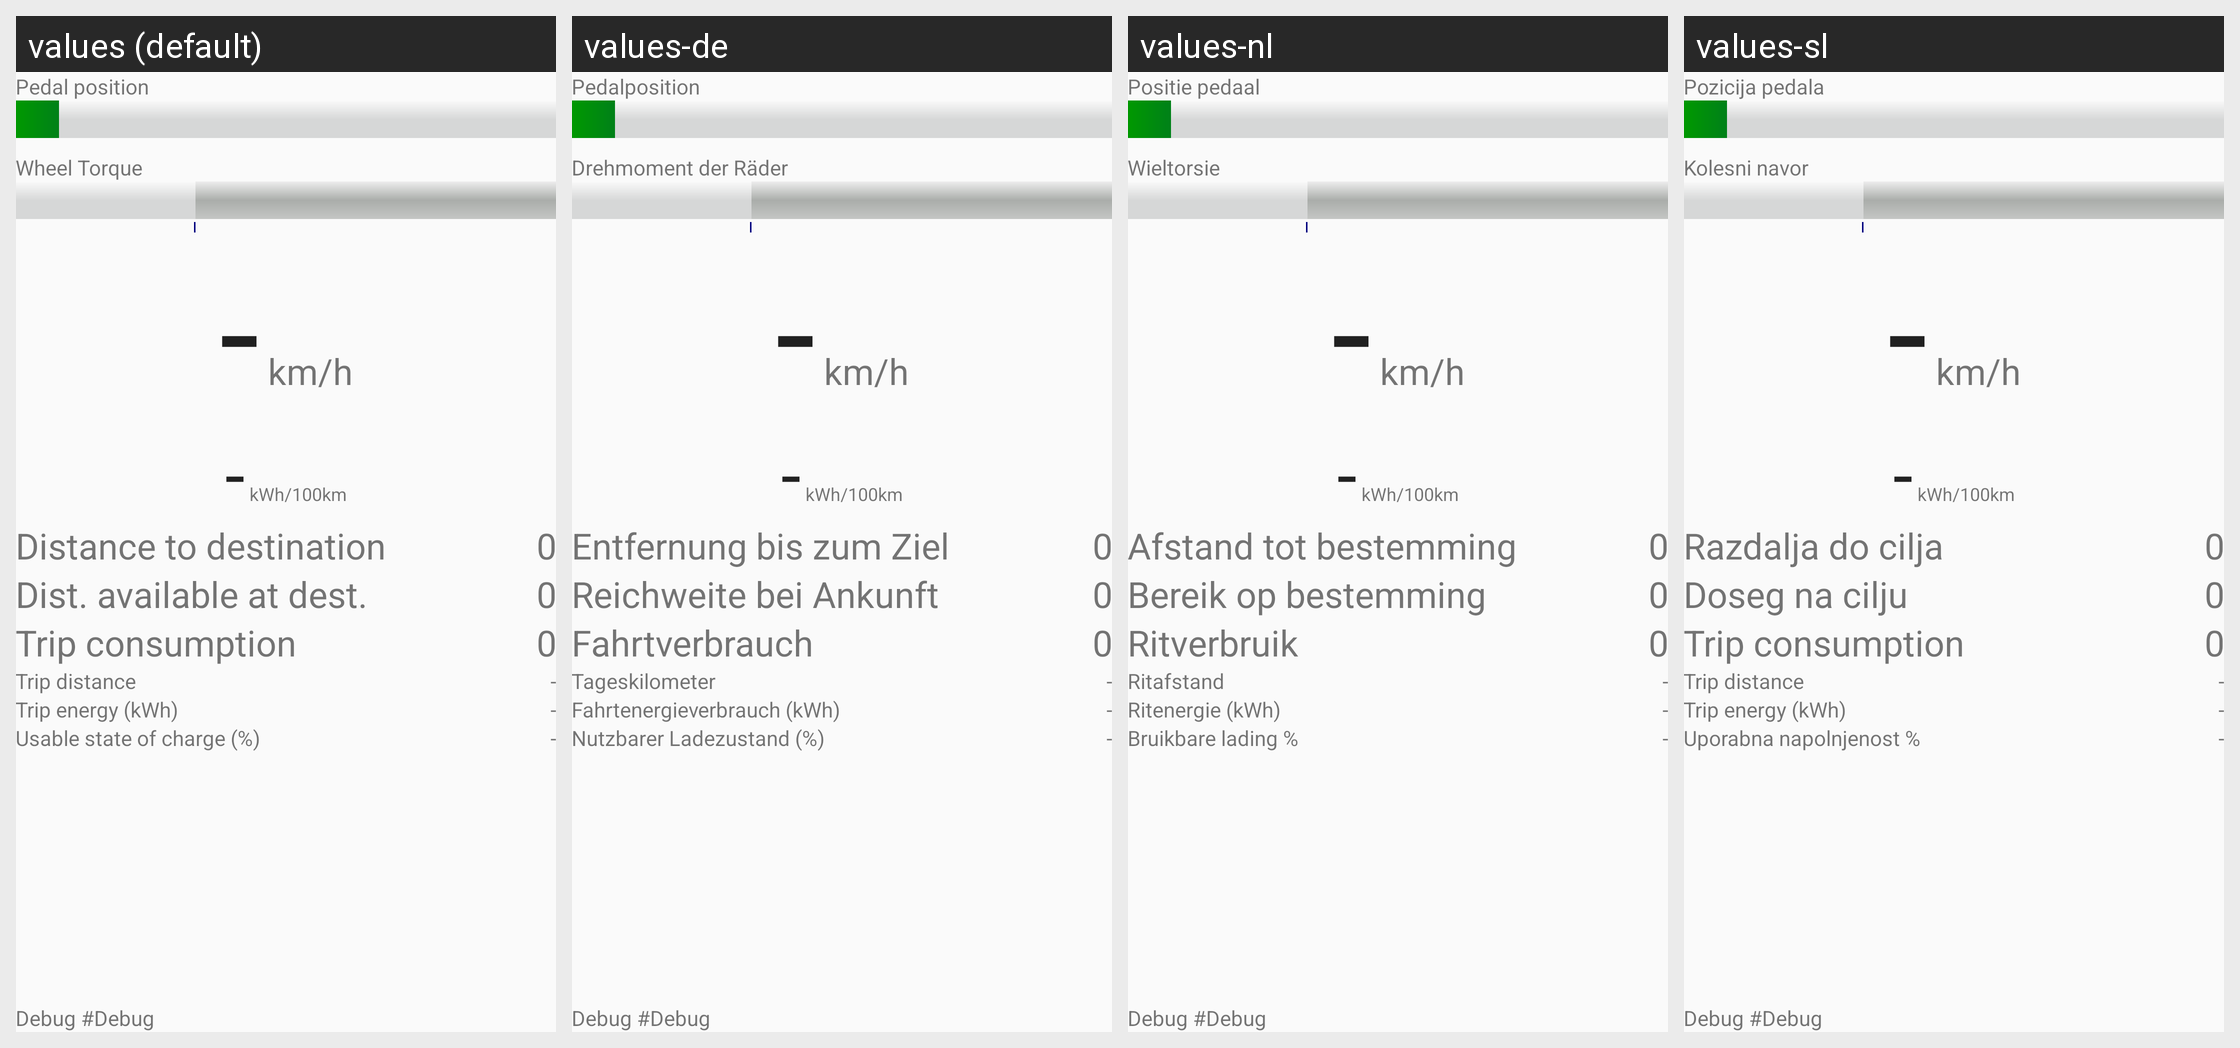

The same Android screen rendered under several of its app's locales, left to right. List the strings drawn on it with the default value and each locale's translation.
Android screen res/layout/activity_driving.xml rendered under 4 locales, left to right: values (default), values-de, values-nl, values-sl. Device: Nexus 5 (rendered at 1080×1920; each locale shown at half size, 540×960, under a caption strip naming it); theme AppTheme.
Other locales in the repository, not shown: values-es, values-fr, values-hu, values-it, values-ro, values-ru, values-uk.
Strings drawn on this screen, with the default value and each locale's value (text and hints the layout hard-codes, and strings that could not be matched under every locale, appear in the picture but are not listed):

label_pedal
  values: Pedal position
  values-de: Pedalposition
  values-nl: Positie pedaal
  values-sl: Pozicija pedala

label_wheel_torque
  values: Wheel Torque
  values-de: Drehmoment der Räder
  values-nl: Wieltorsie
  values-sl: Kolesni navor

default_Dash
  values: -
  values-de: -  [not translated; the default value is used]
  values-nl: -  [not translated; the default value is used]
  values-sl: -  [not translated; the default value is used]

unit_SpeedKm
  values:  km/h
  values-de:  km/h
  values-nl:  km/h  [not translated; the default value is used]
  values-sl:  km/h  [not translated; the default value is used]

unit_ConsumptionKm
  values:  kWh/100km
  values-de:  kWh/100km
  values-nl:  kWh/100km  [not translated; the default value is used]
  values-sl:  kWh/100km  [not translated; the default value is used]

label_DistToDest
  values: Distance to destination
  values-de: Entfernung bis zum Ziel
  values-nl: Afstand tot bestemming
  values-sl: Razdalja do cilja

default_Zero
  values: 0
  values-de: 0  [not translated; the default value is used]
  values-nl: 0  [not translated; the default value is used]
  values-sl: 0  [not translated; the default value is used]

label_DistAvailAtDest
  values: Dist. available at dest.
  values-de: Reichweite bei Ankunft
  values-nl: Bereik op bestemming
  values-sl: Doseg na cilju

label_TripConsumption
  values: Trip consumption
  values-de: Fahrtverbrauch
  values-nl: Ritverbruik
  values-sl: Trip consumption

label_TripDistance
  values: Trip distance
  values-de: Tageskilometer
  values-nl: Ritafstand
  values-sl: Trip distance

label_TripEnergy
  values: Trip energy (kWh)
  values-de: Fahrtenergieverbrauch (kWh)
  values-nl: Ritenergie (kWh)
  values-sl: Trip energy (kWh)

label_UserSOC
  values: Usable state of charge (%)
  values-de: Nutzbarer Ladezustand (%)
  values-nl: Bruikbare lading %
  values-sl: Uporabna napolnjenost %

label_debug
  values: Debug 
  values-de: Debug 
  values-nl: Debug 
  values-sl: Debug 

default_debug
  values: #Debug
  values-de: #Debug
  values-nl: #Debug
  values-sl: #Debug
